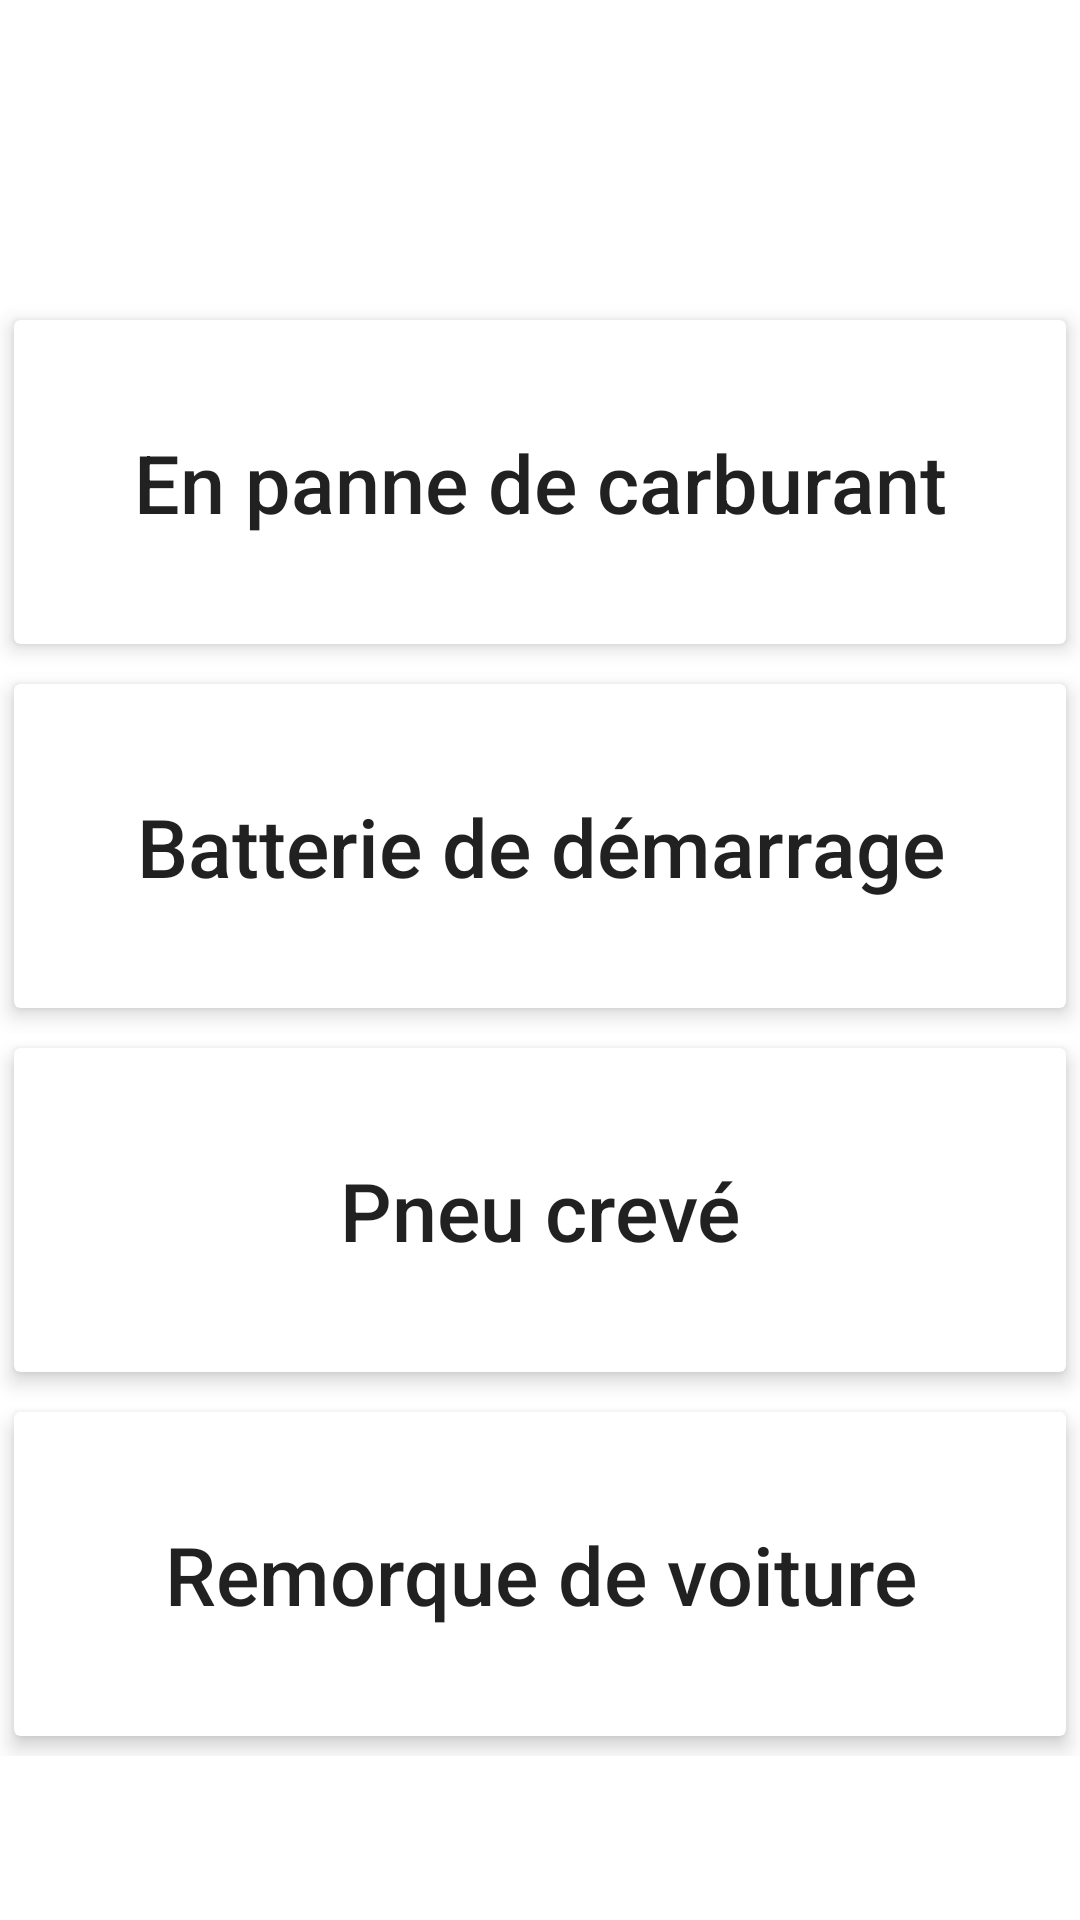

Reconstruct the res/layout file that produces this screen, plus the resources it refers to.
<!-- AndroidManifest.xml: application theme Theme.Geocodeur -->
<!-- res/layout/fragment_historique.xml -->
<?xml version="1.0" encoding="utf-8"?>
<androidx.constraintlayout.widget.ConstraintLayout xmlns:android="http://schemas.android.com/apk/res/android"
    xmlns:app="http://schemas.android.com/apk/res-auto"
    xmlns:tools="http://schemas.android.com/tools"
    android:layout_width="match_parent"
    android:layout_height="match_parent"
    tools:context=".HistoriqueFragment">

   <ScrollView
       android:layout_width="match_parent"
       android:layout_height="match_parent"
       app:layout_constraintTop_toTopOf="parent"
       app:layout_constraintBottom_toBottomOf="parent">

   <LinearLayout
       android:layout_width="match_parent"
       android:layout_height="wrap_content"
       android:orientation="vertical">

   <View
       android:id="@+id/view5"
       android:layout_width="match_parent"
       android:layout_height="100dp"
       android:layout_alignParentTop="true"
       android:background="@drawable/wave"
       app:layout_constraintTop_toTopOf="parent"
       app:layout_constraintVertical_bias="0.0"
       tools:layout_editor_absoluteX="-16dp" />


   <androidx.cardview.widget.CardView
       android:id="@+id/cardViewenpanne"
       android:layout_width="match_parent"
       android:layout_height="wrap_content"
       app:cardElevation="4dp"
       app:cardUseCompatPadding="true"
       app:layout_constraintBottom_toBottomOf="parent"
       app:layout_constraintEnd_toEndOf="parent"
       app:layout_constraintHorizontal_bias="0.0"
       app:layout_constraintStart_toStartOf="parent"
       app:layout_constraintTop_toTopOf="@+id/view5"
       app:layout_constraintVertical_bias="0.133">

      <LinearLayout
          android:layout_width="match_parent"
          android:layout_height="wrap_content"
          android:orientation="vertical"
          android:padding="16dp">

         <TextView
             android:id="@+id/historique_enpanne"
             android:layout_width="match_parent"
             android:layout_height="wrap_content"
             android:gravity="center"
             android:padding="20dp"
             android:text="En panne de carburant"
             android:textAppearance="@style/TextAppearance.AppCompat.Title"
             android:textSize="27dp" />
      </LinearLayout>

   </androidx.cardview.widget.CardView>

   <androidx.cardview.widget.CardView
       android:id="@+id/cardView2"
       android:layout_width="match_parent"
       android:layout_height="wrap_content"
       app:cardElevation="4dp"
       app:cardUseCompatPadding="true"
       app:layout_constraintBottom_toBottomOf="parent"
       app:layout_constraintEnd_toEndOf="parent"
       app:layout_constraintHorizontal_bias="0.0"
       app:layout_constraintStart_toStartOf="parent"
       app:layout_constraintTop_toBottomOf="@+id/cardView1"
       app:layout_constraintVertical_bias="0.0">

      <LinearLayout
          android:layout_width="match_parent"
          android:layout_height="wrap_content"
          android:orientation="vertical"
          android:padding="16dp">

         <TextView
             android:id="@+id/historique_batterie"
             android:layout_width="match_parent"
             android:layout_height="wrap_content"
             android:gravity="center"
             android:padding="20dp"
             android:text="Batterie de démarrage"
             android:textAppearance="@style/TextAppearance.AppCompat.Title"
             android:textSize="27dp" />
      </LinearLayout>

   </androidx.cardview.widget.CardView>

   <androidx.cardview.widget.CardView
       android:id="@+id/cardView3"
       android:layout_width="match_parent"
       android:layout_height="wrap_content"
       app:cardElevation="4dp"
       app:cardUseCompatPadding="true"
       app:layout_constraintBottom_toBottomOf="parent"
       app:layout_constraintEnd_toEndOf="parent"
       app:layout_constraintStart_toStartOf="parent"
       app:layout_constraintTop_toBottomOf="@+id/cardView2"
       app:layout_constraintVertical_bias="0.0">

      <LinearLayout
          android:layout_width="match_parent"
          android:layout_height="wrap_content"
          android:orientation="vertical"
          android:padding="16dp">

         <TextView
             android:id="@+id/historique_pneu"
             android:layout_width="match_parent"
             android:layout_height="wrap_content"
             android:gravity="center"
             android:padding="20dp"
             android:text="Pneu crevé"
             android:textAppearance="@style/TextAppearance.AppCompat.Title"
             android:textSize="27dp" />
      </LinearLayout>

   </androidx.cardview.widget.CardView>


   <androidx.cardview.widget.CardView
       android:id="@+id/cardView4"
       android:layout_width="match_parent"
       android:layout_height="wrap_content"
       app:cardElevation="4dp"
       app:cardUseCompatPadding="true"
       app:layout_constraintBottom_toBottomOf="parent"
       app:layout_constraintEnd_toEndOf="parent"
       app:layout_constraintStart_toStartOf="parent"
       app:layout_constraintTop_toBottomOf="@+id/cardView3"
       app:layout_constraintVertical_bias="0.333">

      <LinearLayout
          android:layout_width="match_parent"
          android:layout_height="wrap_content"
          android:orientation="vertical"
          android:padding="16dp">

         <TextView
             android:id="@+id/historique_remorque"
             android:layout_width="match_parent"
             android:layout_height="wrap_content"
             android:gravity="center"
             android:padding="20dp"
             android:text="Remorque de voiture"
             android:textAppearance="@style/TextAppearance.AppCompat.Title"
             android:textSize="27dp" />
      </LinearLayout>

   </androidx.cardview.widget.CardView>
   </LinearLayout>
   </ScrollView>

</androidx.constraintlayout.widget.ConstraintLayout>
<!-- resources referenced by this layout -->
<resources>
  <style name="Theme.Geocodeur" parent="Theme.MaterialComponents.Light.NoActionBar">
          
          <item name="colorPrimary">@color/lavender</item>
          <item name="colorPrimaryVariant">@color/lavender</item>
          <item name="colorOnPrimary">@color/white</item>
          
          <item name="colorSecondary">@color/teal_200</item>
          <item name="colorSecondaryVariant">@color/teal_700</item>
          <item name="colorOnSecondary">@color/black</item>
          
          <item name="android:statusBarColor">?attr/colorPrimaryVariant</item>
          
      </style>
  <color name="lavender">#8692f7</color>
  <color name="white">#FFFFFFFF</color>
  <color name="teal_200">#FF03DAC5</color>
  <color name="teal_700">#FF018786</color>
  <color name="black">#FF000000</color>
</resources>
